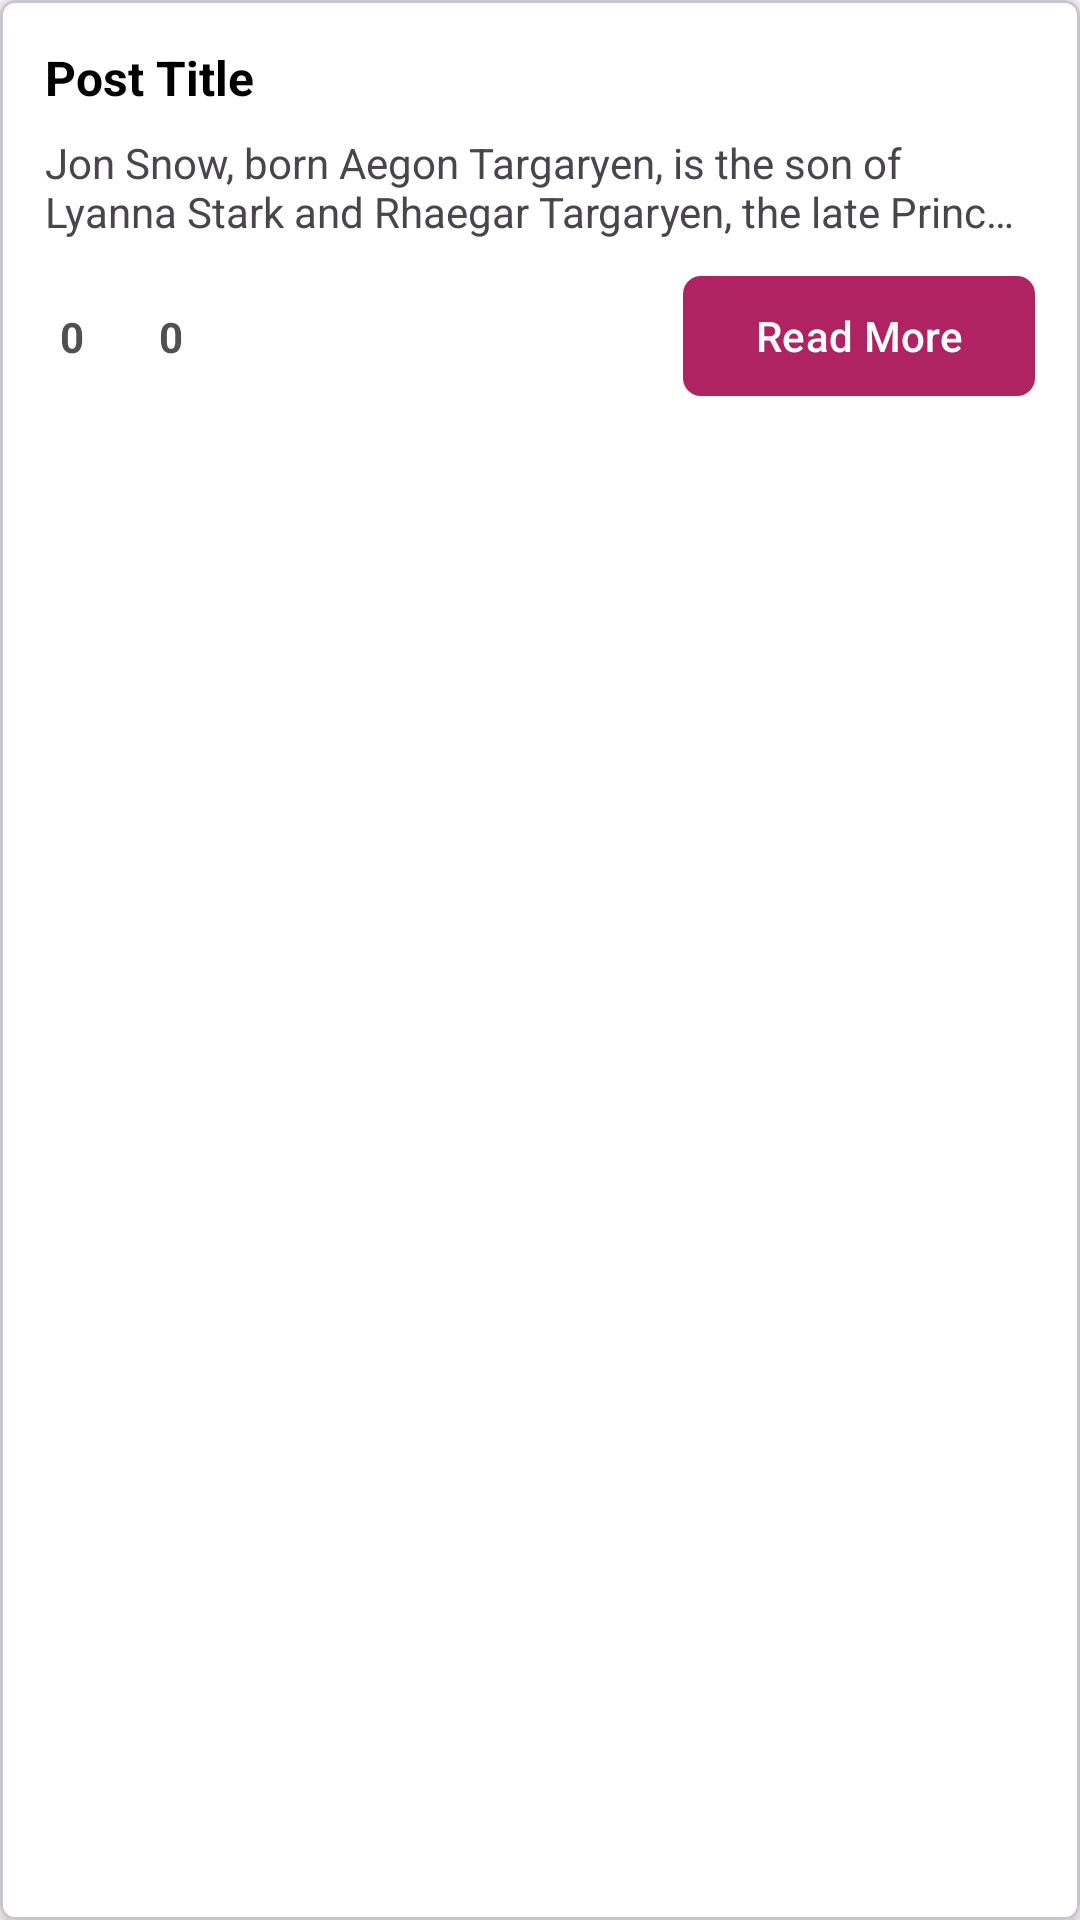

The Android layout XML behind this screen, and the referenced resources:
<!-- AndroidManifest.xml: application theme Theme.RoomCRUD -->
<!-- res/layout/post_card.xml -->
<?xml version="1.0" encoding="utf-8"?>

<com.google.android.material.card.MaterialCardView xmlns:android="http://schemas.android.com/apk/res/android"
    xmlns:app="http://schemas.android.com/apk/res-auto"
    android:layout_width="match_parent"
    android:layout_height="wrap_content"
    android:layout_margin="12dp"
    app:cardElevation="4dp"
    app:cardCornerRadius="5dp"
    android:id="@+id/post_card"
    app:cardBackgroundColor="@android:color/white">

    <LinearLayout
        android:layout_width="match_parent"
        android:layout_height="wrap_content"
        android:orientation="vertical"
        android:padding="15dp">

        <com.google.android.material.textview.MaterialTextView
            android:id="@+id/post_title"
            android:layout_width="wrap_content"
            android:layout_height="wrap_content"
            android:text="Post Title"
            android:textStyle="bold"
            android:textColor="@android:color/black"
            android:textSize="16sp"/>

        <com.google.android.material.textview.MaterialTextView
            android:id="@+id/post_desc"
            android:layout_width="wrap_content"
            android:layout_height="wrap_content"
            android:maxLines="2"
            android:ellipsize="end"
            android:text="@string/jon_snow"
            android:layout_marginTop="8dp"/>

        <androidx.constraintlayout.widget.ConstraintLayout
            android:layout_width="match_parent"
            android:layout_height="wrap_content"
            android:layout_marginTop="8dp">

            <com.google.android.material.imageview.ShapeableImageView
                android:id="@+id/upvote_icon"
                android:layout_width="wrap_content"
                android:layout_height="wrap_content"
                android:tint="@color/grey"
                android:src="@drawable/baseline_thumb_up_24"
                app:layout_constraintBottom_toBottomOf="parent"
                app:layout_constraintStart_toStartOf="parent"
                app:layout_constraintTop_toTopOf="parent" />

            <com.google.android.material.textview.MaterialTextView
                android:id="@+id/upvote_count"
                android:layout_width="wrap_content"
                android:layout_height="wrap_content"
                android:text="0"
                android:textStyle="bold"
                android:textColor="@color/grey"
                android:layout_marginStart="5dp"
                app:layout_constraintBottom_toBottomOf="parent"
                app:layout_constraintStart_toEndOf="@+id/upvote_icon"
                app:layout_constraintTop_toTopOf="parent" />

            <com.google.android.material.imageview.ShapeableImageView
                android:id="@+id/downvote_icon"
                android:layout_width="wrap_content"
                android:layout_height="wrap_content"
                android:layout_marginStart="20dp"
                app:tint="@color/grey"
                android:src="@drawable/baseline_thumb_up_24"
                app:layout_constraintBottom_toBottomOf="parent"
                app:layout_constraintStart_toEndOf="@+id/upvote_count"
                app:layout_constraintTop_toTopOf="parent" />

            <com.google.android.material.textview.MaterialTextView
                android:id="@+id/downvote_count"
                android:layout_width="wrap_content"
                android:layout_height="wrap_content"
                android:text="0"
                android:textStyle="bold"
                android:textColor="@color/grey"
                android:layout_marginStart="5dp"
                app:layout_constraintBottom_toBottomOf="parent"
                app:layout_constraintEnd_toStartOf="@id/read_more_btn"
                app:layout_constraintStart_toEndOf="@+id/downvote_icon"
                app:layout_constraintTop_toTopOf="parent"
                app:layout_constraintHorizontal_bias="0"/>

            <com.google.android.material.button.MaterialButton
                android:id="@+id/read_more_btn"
                android:layout_width="wrap_content"
                android:layout_height="wrap_content"
                android:text="Read More"
                app:cornerRadius="6dp"
                app:layout_constraintBottom_toBottomOf="parent"
                app:layout_constraintEnd_toEndOf="parent"
                app:layout_constraintTop_toTopOf="parent"/>

        </androidx.constraintlayout.widget.ConstraintLayout>

    </LinearLayout>

</com.google.android.material.card.MaterialCardView>
<!-- resources referenced by this layout -->
<resources>
  <color name="grey">#505050</color>
  <string name="jon_snow">Jon Snow, born Aegon Targaryen, is the son of Lyanna Stark and Rhaegar Targaryen, the late Prince of Dragonstone.</string>
  <style name="Theme.RoomCRUD" parent="Base.Theme.RoomCRUD" />
  <color name="md_theme_light_primary">#AF2363</color>
  <color name="md_theme_light_onPrimary">#FFFFFF</color>
  <color name="md_theme_light_primaryContainer">#FFD9E2</color>
  <color name="md_theme_light_onPrimaryContainer">#3E001D</color>
  <color name="md_theme_light_secondary">#74565F</color>
  <color name="md_theme_light_onSecondary">#FFFFFF</color>
  <color name="md_theme_light_secondaryContainer">#FFD9E2</color>
  <color name="md_theme_light_onSecondaryContainer">#2B151C</color>
  <color name="md_theme_light_tertiary">#7C5635</color>
  <color name="md_theme_light_onTertiary">#FFFFFF</color>
  <color name="md_theme_light_tertiaryContainer">#FFDCC1</color>
  <color name="md_theme_light_onTertiaryContainer">#2E1500</color>
  <color name="md_theme_light_error">#BA1A1A</color>
  <color name="md_theme_light_errorContainer">#FFDAD6</color>
  <color name="md_theme_light_onError">#FFFFFF</color>
  <color name="md_theme_light_onErrorContainer">#410002</color>
  <color name="md_theme_light_background">#FFFBFF</color>
  <color name="md_theme_light_onBackground">#201A1B</color>
  <color name="md_theme_light_surface">#FFFBFF</color>
  <color name="md_theme_light_onSurface">#201A1B</color>
  <color name="md_theme_light_surfaceVariant">#F2DDE1</color>
  <color name="md_theme_light_onSurfaceVariant">#514347</color>
  <color name="md_theme_light_outline">#837377</color>
  <color name="md_theme_light_inverseOnSurface">#FAEEEF</color>
  <color name="md_theme_light_inverseSurface">#352F30</color>
  <color name="md_theme_light_inversePrimary">#FFB0C8</color>
</resources>
